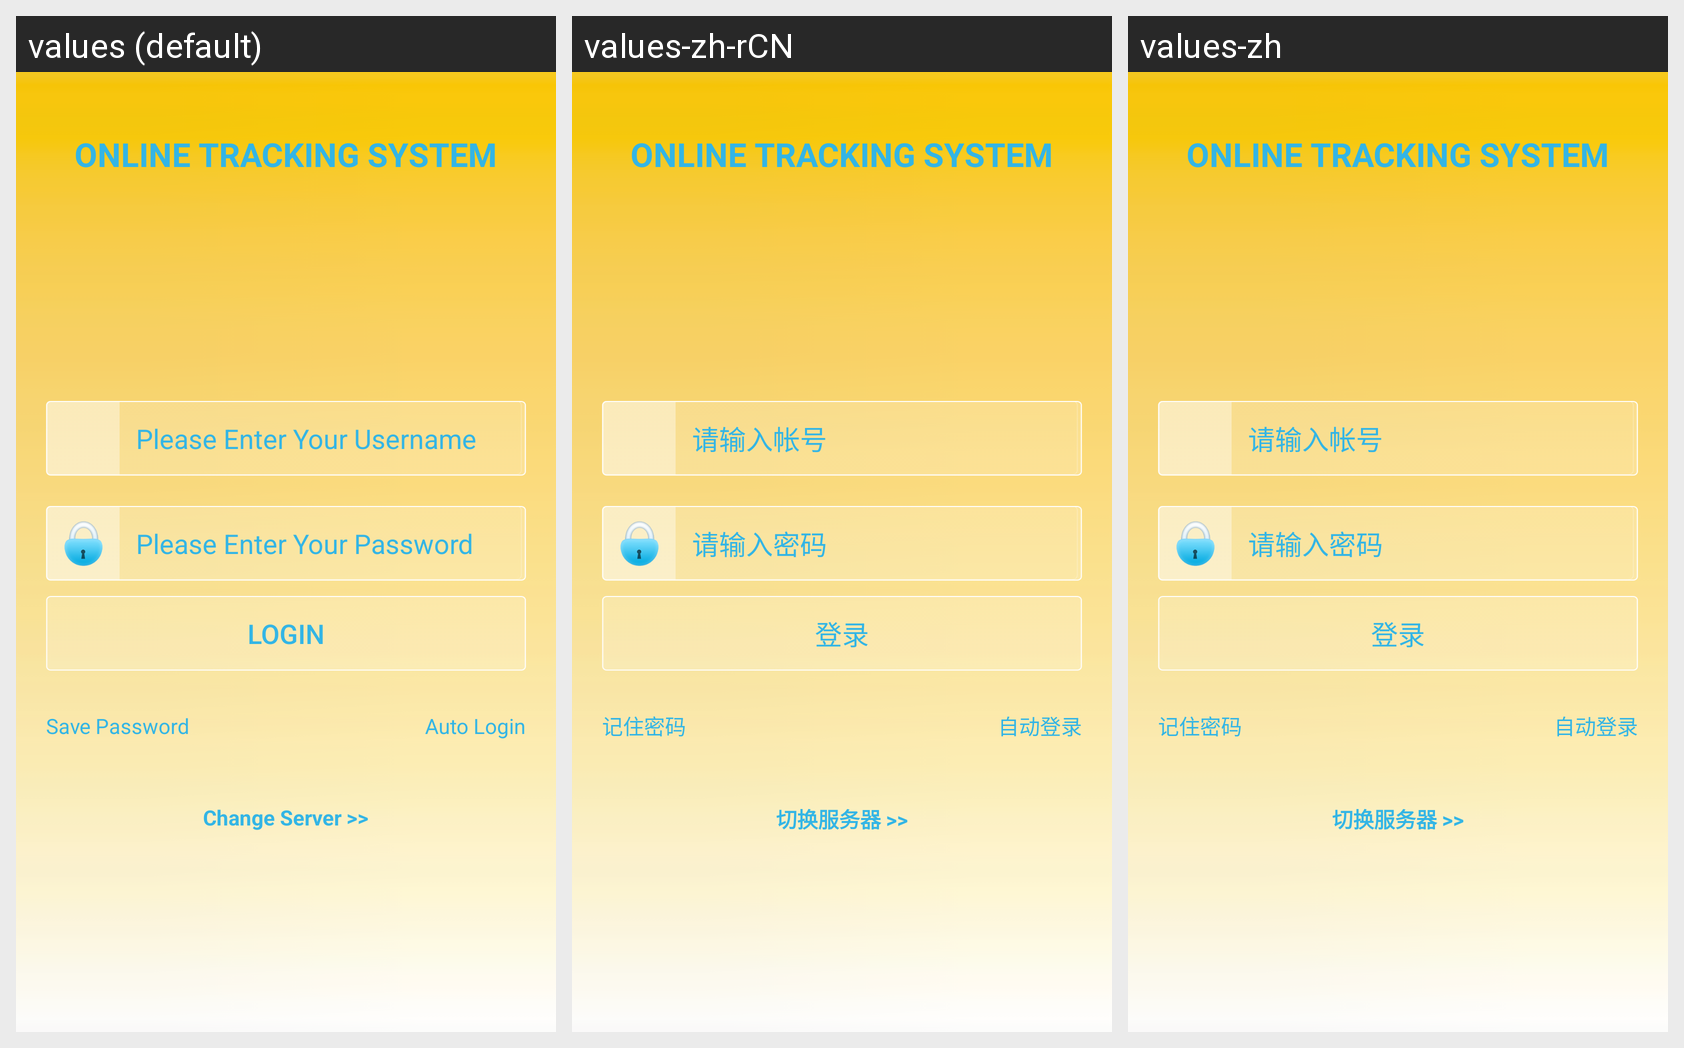

For this localized Android screen grid, give each drawn string resource with its value in every locale shown.
Android screen res/layout/activity_login.xml rendered under 3 locales, left to right: values (default), values-zh-rCN, values-zh. Device: Nexus 5 (rendered at 1080×1920; each locale shown at half size, 540×960, under a caption strip naming it); theme Theme.MaterialComponents.DayNight.NoActionBar.
Strings drawn on this screen, with the default value and each locale's value (text and hints the layout hard-codes, and strings that could not be matched under every locale, appear in the picture but are not listed):

online_system
  values: ONLINE TRACKING SYSTEM
  values-zh-rCN: ONLINE TRACKING SYSTEM
  values-zh: ONLINE TRACKING SYSTEM

input_account_number
  values: Please Enter Your Username
  values-zh-rCN: 请输入帐号
  values-zh: 请输入帐号

input_password
  values: Please Enter Your Password
  values-zh-rCN: 请输入密码
  values-zh: 请输入密码

Login_button
  values: Login
  values-zh-rCN: 登录
  values-zh: 登录

Login_remember_password
  values: Save Password
  values-zh-rCN: 记住密码
  values-zh: 记住密码

Login_auto_login
  values: Auto Login
  values-zh-rCN: 自动登录
  values-zh: 自动登录

change_server
  values: Change Server >>
  values-zh-rCN: 切换服务器 >>
  values-zh: 切换服务器 >>
